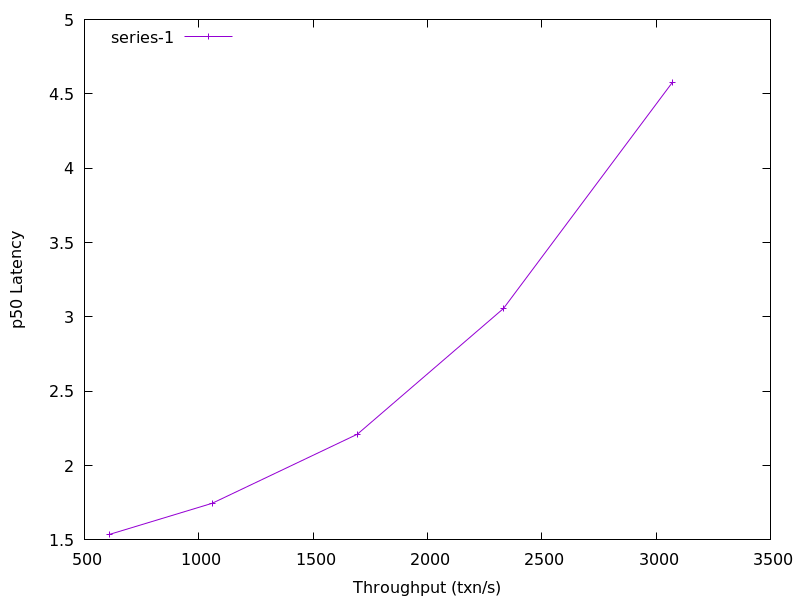

Data behind this chart, as committed beside it:
610.7375440275491, 1.53753
1058, 1.746
1693, 2.211
2332, 3.056
3071, 4.578
